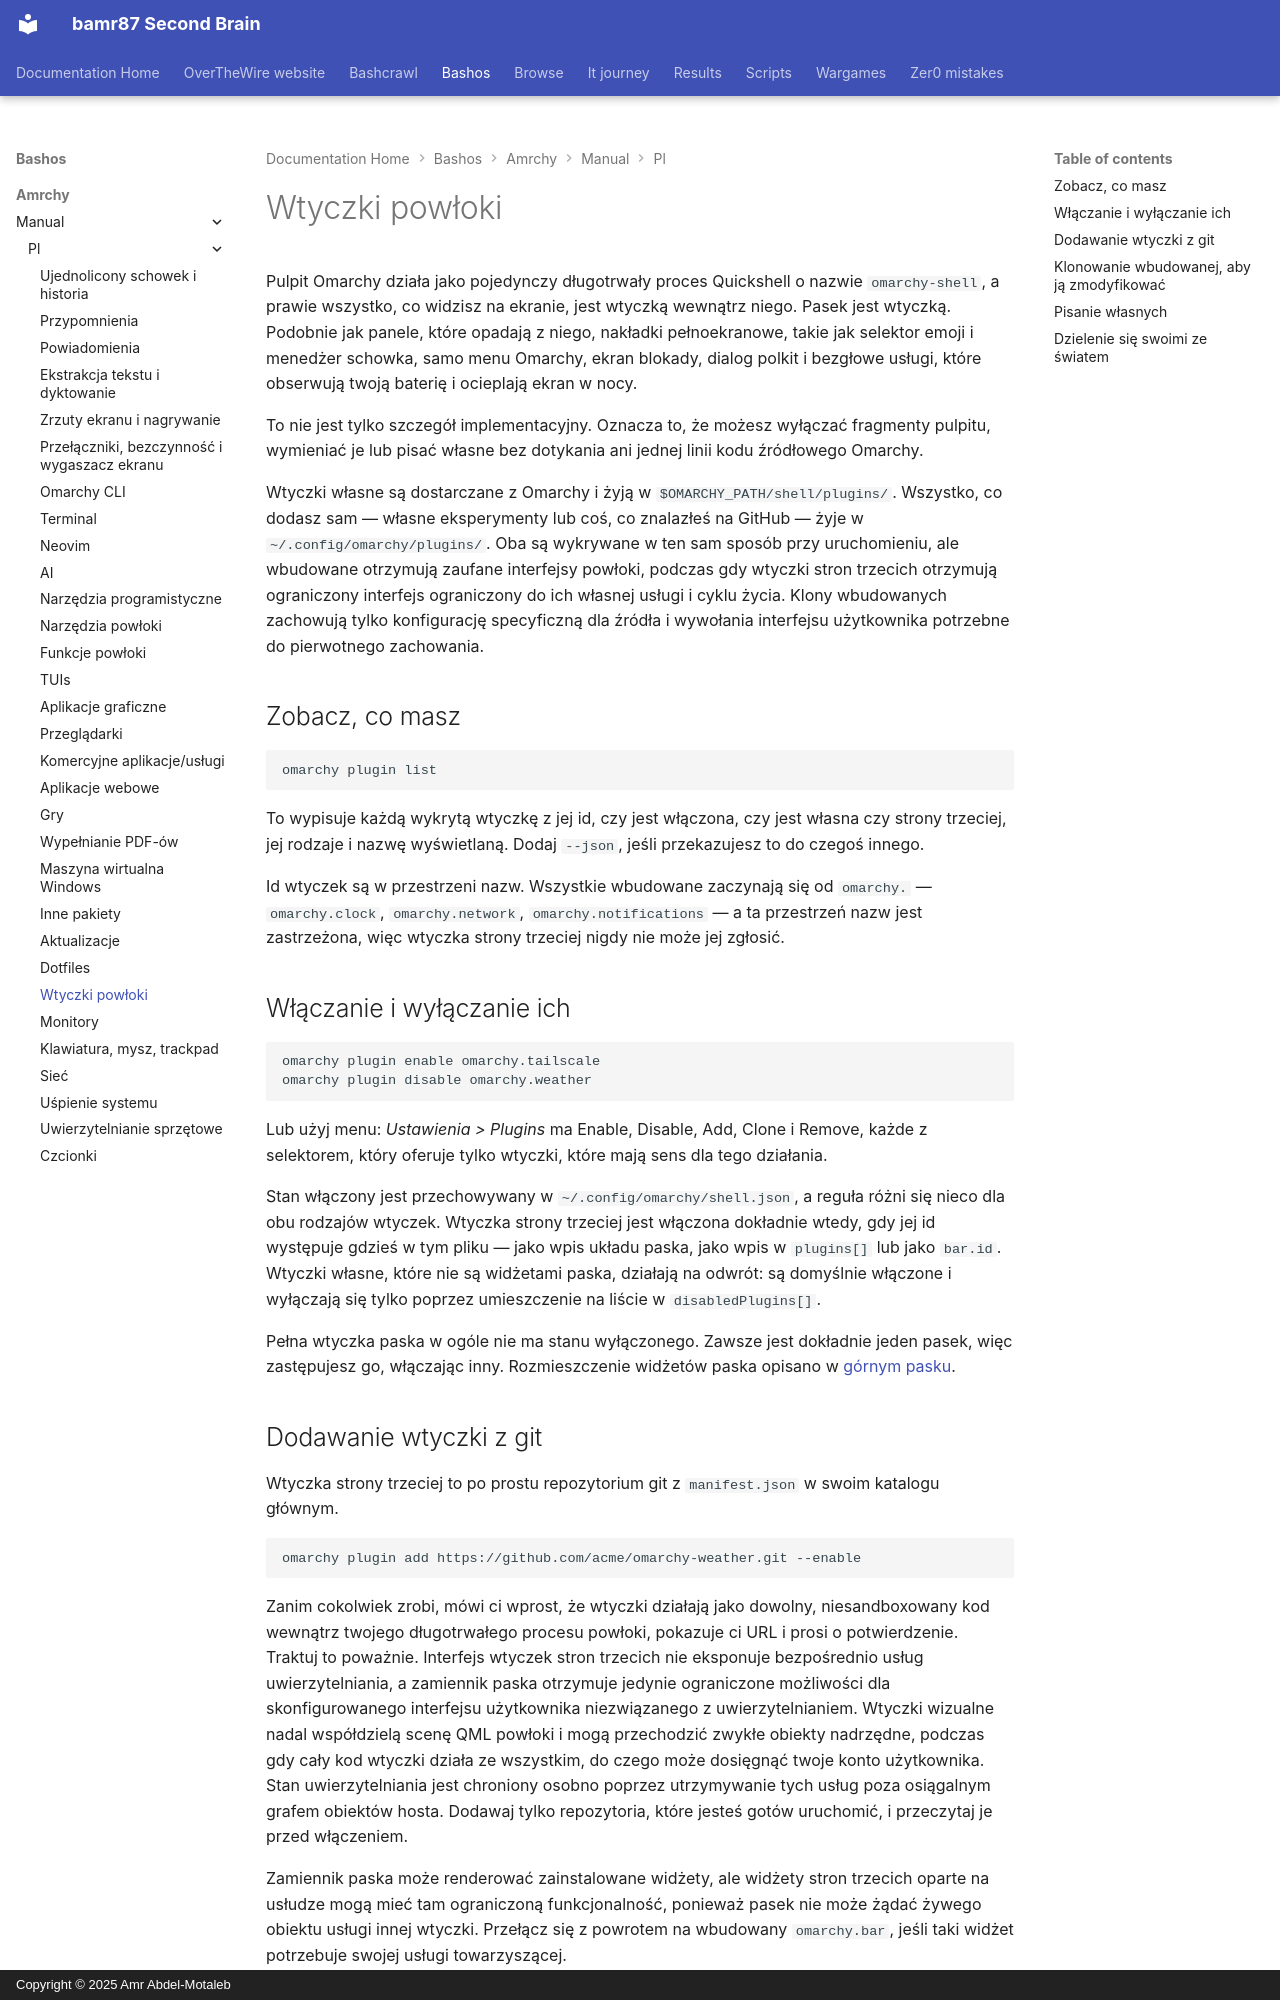

repository: bamr87/README · page: bashos/amrchy/manual/pl/32-shell-plugins/index.html · generator: mkdocs · copyright: Copyright © 2025 Amr Abdel-Motaleb

---
source_file: amrchy/manual/pl/32-shell-plugins.md
source_repo: bamr87/bashos
source_url: https://github.com/bamr87/bashos/blob/main/amrchy/manual/pl/32-shell-plugins.md
title: Wtyczki powłoki
---
# Wtyczki powłoki

Pulpit Omarchy działa jako pojedynczy długotrwały proces Quickshell o nazwie `omarchy-shell`, a prawie wszystko, co widzisz na ekranie, jest wtyczką wewnątrz niego. Pasek jest wtyczką. Podobnie jak panele, które opadają z niego, nakładki pełnoekranowe, takie jak selektor emoji i menedżer schowka, samo menu Omarchy, ekran blokady, dialog polkit i bezgłowe usługi, które obserwują twoją baterię i ocieplają ekran w nocy.

To nie jest tylko szczegół implementacyjny. Oznacza to, że możesz wyłączać fragmenty pulpitu, wymieniać je lub pisać własne bez dotykania ani jednej linii kodu źródłowego Omarchy.

Wtyczki własne są dostarczane z Omarchy i żyją w `$OMARCHY_PATH/shell/plugins/`. Wszystko, co dodasz sam — własne eksperymenty lub coś, co znalazłeś na GitHub — żyje w `~/.config/omarchy/plugins/`. Oba są wykrywane w ten sam sposób przy uruchomieniu, ale wbudowane otrzymują zaufane interfejsy powłoki, podczas gdy wtyczki stron trzecich otrzymują ograniczony interfejs ograniczony do ich własnej usługi i cyklu życia. Klony wbudowanych zachowują tylko konfigurację specyficzną dla źródła i wywołania interfejsu użytkownika potrzebne do pierwotnego zachowania.

## Zobacz, co masz

```
omarchy plugin list
```

To wypisuje każdą wykrytą wtyczkę z jej id, czy jest włączona, czy jest własna czy strony trzeciej, jej rodzaje i nazwę wyświetlaną. Dodaj `--json`, jeśli przekazujesz to do czegoś innego.

Id wtyczek są w przestrzeni nazw. Wszystkie wbudowane zaczynają się od `omarchy.` — `omarchy.clock`, `omarchy.network`, `omarchy.notifications` — a ta przestrzeń nazw jest zastrzeżona, więc wtyczka strony trzeciej nigdy nie może jej zgłosić.

## Włączanie i wyłączanie ich

```
omarchy plugin enable omarchy.tailscale
omarchy plugin disable omarchy.weather
```

Lub użyj menu: _Ustawienia > Plugins_ ma Enable, Disable, Add, Clone i Remove, każde z selektorem, który oferuje tylko wtyczki, które mają sens dla tego działania.

Stan włączony jest przechowywany w `~/.config/omarchy/shell.json`, a reguła różni się nieco dla obu rodzajów wtyczek. Wtyczka strony trzeciej jest włączona dokładnie wtedy, gdy jej id występuje gdzieś w tym pliku — jako wpis układu paska, jako wpis w `plugins[]` lub jako `bar.id`. Wtyczki własne, które nie są widżetami paska, działają na odwrót: są domyślnie włączone i wyłączają się tylko poprzez umieszczenie na liście w `disabledPlugins[]`.

Pełna wtyczka paska w ogóle nie ma stanu wyłączonego. Zawsze jest dokładnie jeden pasek, więc zastępujesz go, włączając inny. Rozmieszczenie widżetów paska opisano w [górnym pasku](05-the-top-bar.md).
